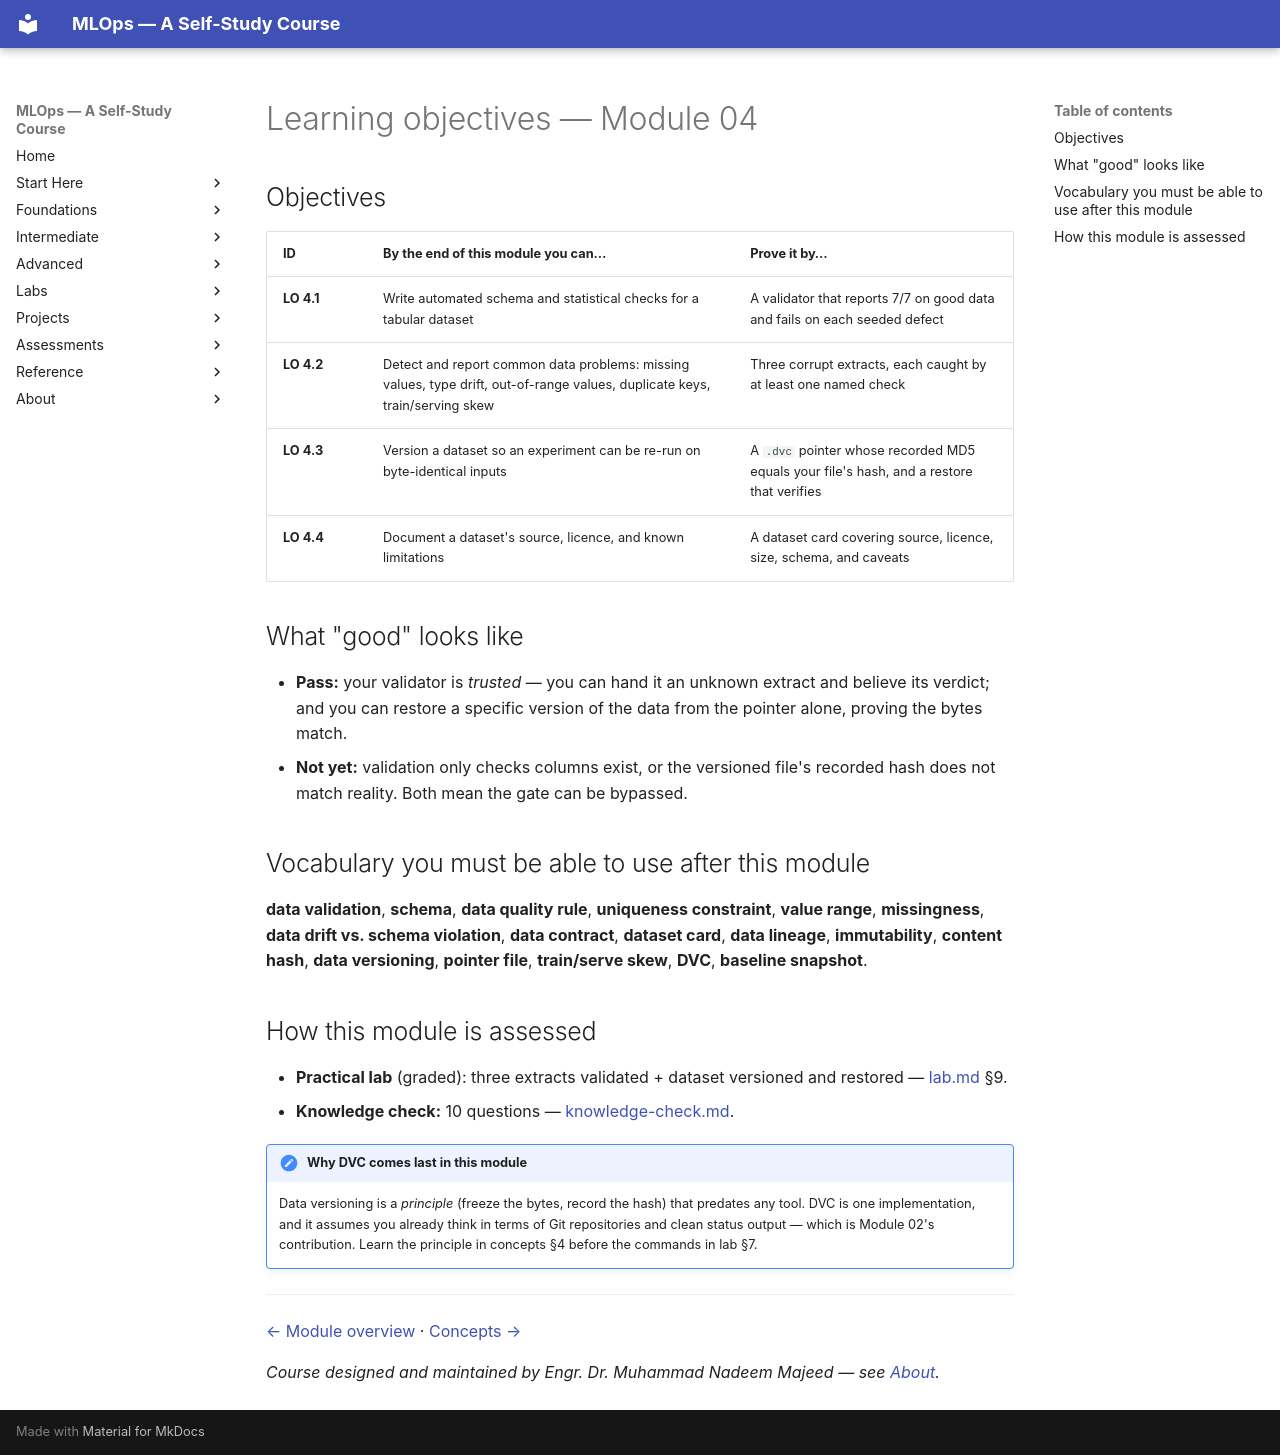

repository: nadeem-majeedch/MLOps2026 · page: modules/04-data-quality-validation-versioning/learning-objectives/index.html · generator: mkdocs

# Learning objectives — Module 04

## Objectives

| ID | By the end of this module you can… | Prove it by… |
|---|---|---|
| **LO 4.1** | Write automated schema and statistical checks for a tabular dataset | A validator that reports 7/7 on good data and fails on each seeded defect |
| **LO 4.2** | Detect and report common data problems: missing values, type drift, out-of-range values, duplicate keys, train/serving skew | Three corrupt extracts, each caught by at least one named check |
| **LO 4.3** | Version a dataset so an experiment can be re-run on byte-identical inputs | A `.dvc` pointer whose recorded MD5 equals your file's hash, and a restore that verifies |
| **LO 4.4** | Document a dataset's source, licence, and known limitations | A dataset card covering source, licence, size, schema, and caveats |

## What "good" looks like

- **Pass:** your validator is *trusted* — you can hand it an unknown extract and
  believe its verdict; and you can restore a specific version of the data from
  the pointer alone, proving the bytes match.
- **Not yet:** validation only checks columns exist, or the versioned file's
  recorded hash does not match reality. Both mean the gate can be bypassed.

## Vocabulary you must be able to use after this module

**data validation**, **schema**, **data quality rule**, **uniqueness constraint**,
**value range**, **missingness**, **data drift vs. schema violation**,
**data contract**, **dataset card**, **data lineage**, **immutability**,
**content hash**, **data versioning**, **pointer file**, **train/serve skew**,
**DVC**, **baseline snapshot**.

## How this module is assessed

- **Practical lab** (graded): three extracts validated + dataset versioned and
  restored — [lab.md](lab.md) §9.
- **Knowledge check:** 10 questions — [knowledge-check.md](knowledge-check.md).

!!! note "Why DVC comes last in this module"
    Data versioning is a *principle* (freeze the bytes, record the hash) that
    predates any tool. DVC is one implementation, and it assumes you already
    think in terms of Git repositories and clean status output — which is Module
    02's contribution. Learn the principle in concepts §4 before the commands in
    lab §7.

---

[← Module overview](index.md) · [Concepts →](concepts.md)

*Course designed and maintained by Engr. Dr. Muhammad Nadeem Majeed — see [About](../../about/index.md).*
